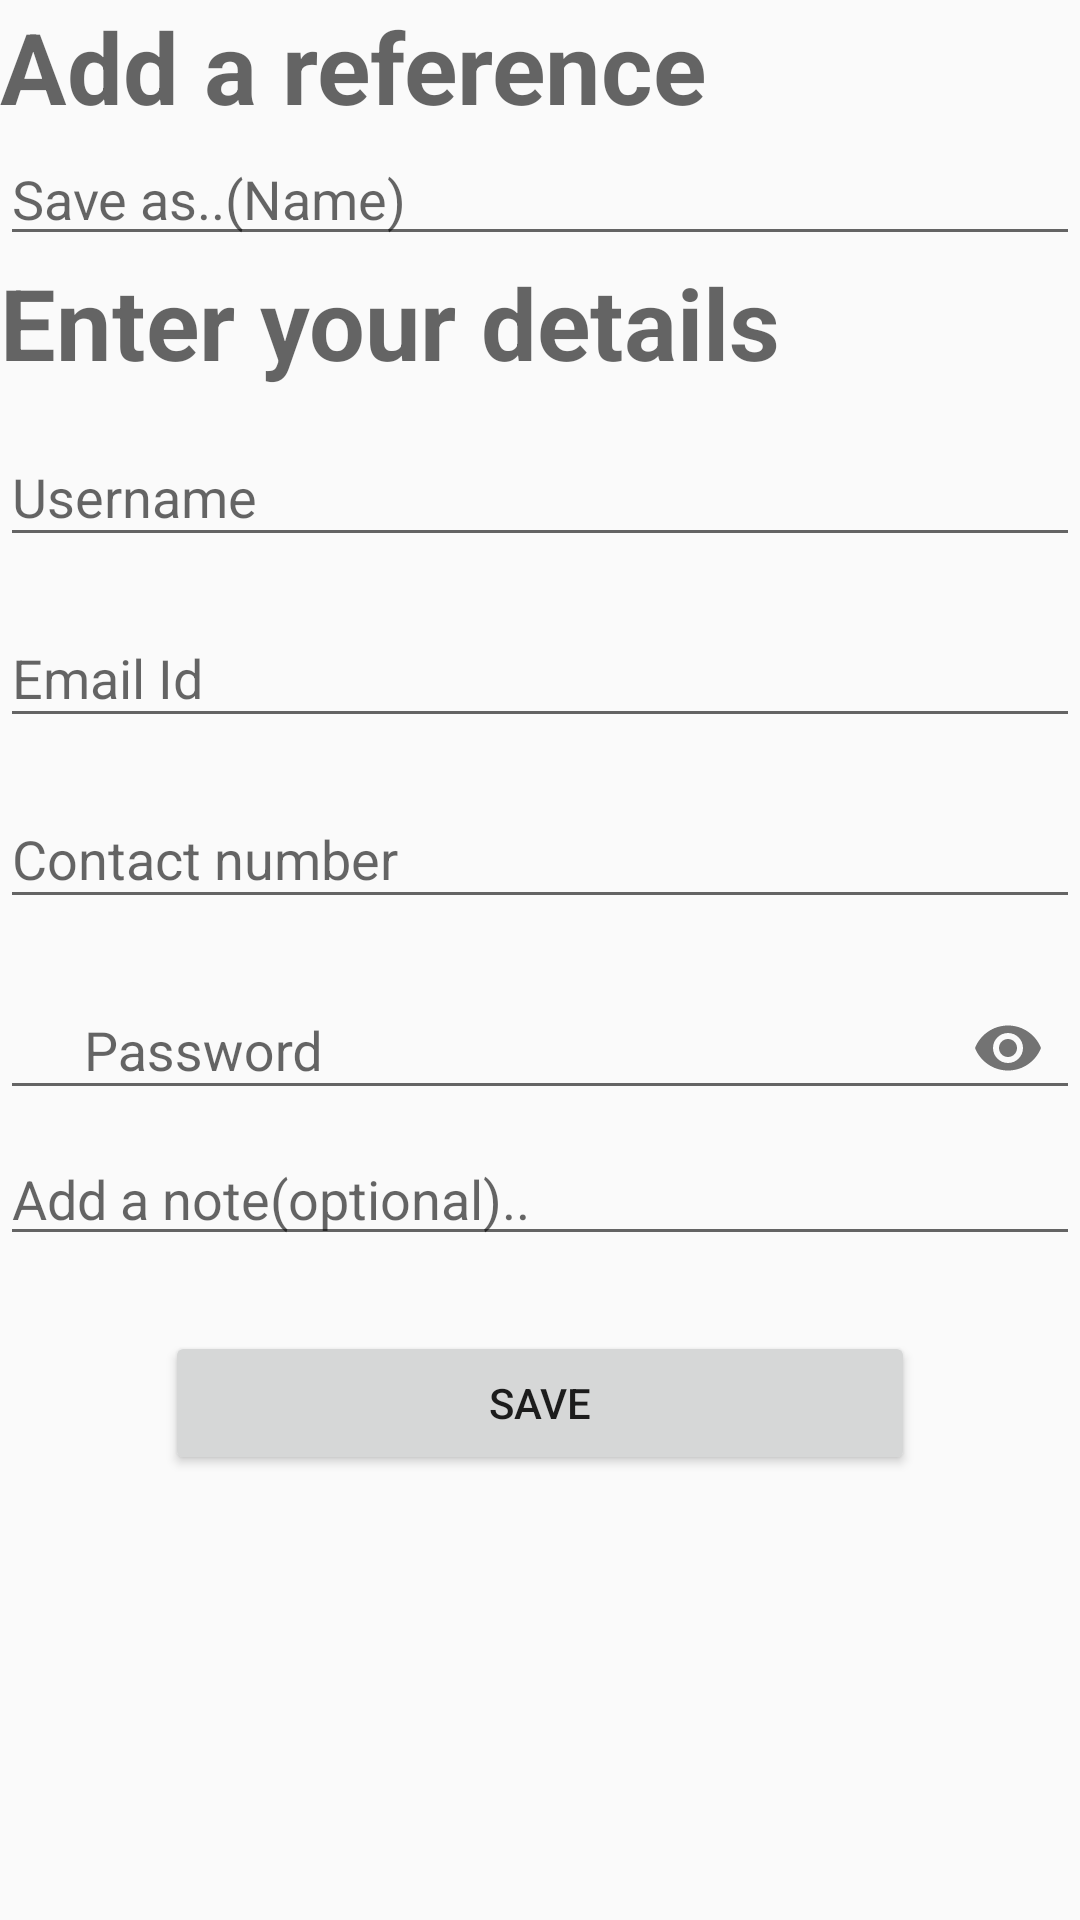

Produce the Android XML layout that renders to this screen, including the resource entries it uses.
<!-- AndroidManifest.xml: application theme AppTheme -->
<!-- res/layout/activity_add_credentials.xml -->
<?xml version="1.0" encoding="utf-8"?>
<LinearLayout
    xmlns:android="http://schemas.android.com/apk/res/android"
    xmlns:app="http://schemas.android.com/apk/res-auto"
    xmlns:tools="http://schemas.android.com/tools"
    android:layout_width="match_parent"
    android:layout_height="match_parent"
    android:orientation="vertical"
    tools:context=".frag.addCredentials"
    >
  <LinearLayout
      android:layout_width="match_parent"
      android:layout_height="wrap_content"
      android:orientation="vertical"
      >
    <TextView
        android:id="@+id/addAReference"
        android:layout_width="match_parent"
        android:layout_height="wrap_content"
        android:drawablePadding="10dp"
        android:drawableLeft="@drawable/mail"
        android:hint="Add a reference"
        android:textStyle="bold"
        android:textSize="33dp"
        />
    <EditText
        android:id="@+id/input_filename"
        android:layout_width="match_parent"
        android:layout_height="wrap_content"
        android:drawablePadding="10dp"
        android:drawableLeft="@drawable/mail"
        android:hint="Save as..(Name)"
        android:inputType="text"
        />
    <TextView
        android:id="@+id/enterYourDetails"
        android:layout_width="match_parent"
        android:layout_height="wrap_content"
        android:drawablePadding="10dp"
        android:drawableLeft="@drawable/mail"
        android:hint="Enter your details"
        android:textStyle="bold"
        android:textSize="33dp"
        />
    <android.support.design.widget.TextInputLayout
        android:id="@+id/usernameInputLayout"
        android:layout_width="match_parent"
        android:layout_height="wrap_content"
        android:layout_marginBottom="4dp"
        android:layout_marginTop="4dp"
        android:layout_weight="1">

      <android.support.design.widget.TextInputEditText
          android:id="@+id/input_username"
          android:layout_width="match_parent"
          android:layout_height="wrap_content"
          android:drawablePadding="10dp"
          android:drawableLeft="@drawable/mail"
          android:hint="Username"
          android:inputType="text"
          />

    </android.support.design.widget.TextInputLayout>
    <android.support.design.widget.TextInputLayout
        android:id="@+id/idInputLayout"
        android:layout_width="match_parent"
        android:layout_height="wrap_content"
        android:layout_marginBottom="4dp"
        android:layout_marginTop="4dp"
        android:layout_weight="1">

      <android.support.design.widget.TextInputEditText
          android:id="@+id/input_id"
          android:layout_width="match_parent"
          android:layout_height="wrap_content"
          android:drawablePadding="10dp"
          android:drawableLeft="@drawable/mail"
          android:hint="Email Id"
          android:inputType="textEmailAddress"
          />

    </android.support.design.widget.TextInputLayout>
    <android.support.design.widget.TextInputLayout
        android:id="@+id/phoneInputLayout"
        android:layout_width="match_parent"
        android:layout_height="wrap_content"
        android:layout_marginBottom="4dp"
        android:layout_marginTop="4dp"
        android:layout_weight="1">

      <android.support.design.widget.TextInputEditText
          android:id="@+id/input_phone"
          android:layout_width="match_parent"
          android:layout_height="wrap_content"
          android:drawablePadding="10dp"
          android:drawableLeft="@drawable/mail"
          android:hint="Contact number"
          android:inputType="phone"
          />

    </android.support.design.widget.TextInputLayout>

    <android.support.design.widget.TextInputLayout
        android:id="@+id/passwordInputLayout"
        android:layout_width="match_parent"
        android:layout_height="wrap_content"
        android:layout_marginBottom="4dp"
        android:layout_marginTop="4dp"
        android:drawableLeft="@drawable/mail"
        app:passwordToggleEnabled="true"
        android:layout_weight="1">

      <android.support.design.widget.TextInputEditText
          android:id="@+id/input_password"
          android:layout_width="match_parent"
          android:layout_height="wrap_content"
          android:drawablePadding="10dp"
          android:paddingLeft="28dp"
          android:hint="Password"
          android:inputType="textPassword"
          />

    </android.support.design.widget.TextInputLayout>
    <EditText
        android:id="@+id/sumary"
        android:layout_width="match_parent"
        android:layout_height="wrap_content"
        android:drawablePadding="10dp"
        android:drawableLeft="@drawable/mail"
        android:hint="Add a note(optional).."
        android:inputType="textMultiLine"
        />
  </LinearLayout>
  <Button
      android:id="@+id/button"
      android:layout_marginTop="25dp"
      android:layout_gravity="center_horizontal"
      android:layout_width="250dp"
      android:layout_height="wrap_content"
      android:text="Save"
      />


</LinearLayout>
<!-- resources referenced by this layout -->
<resources>
  <style name="AppTheme" parent="Theme.AppCompat.Light.DarkActionBar">
      
      <item name="colorPrimary">@color/brown</item>
      <item name="colorPrimaryDark">@color/black</item>
      <item name="colorAccent">@color/colorAccent</item>
    </style>
  <color name="brown">#8B4513</color>
  <color name="black">#000000</color>
  <color name="colorAccent">#FF4081</color>
</resources>
